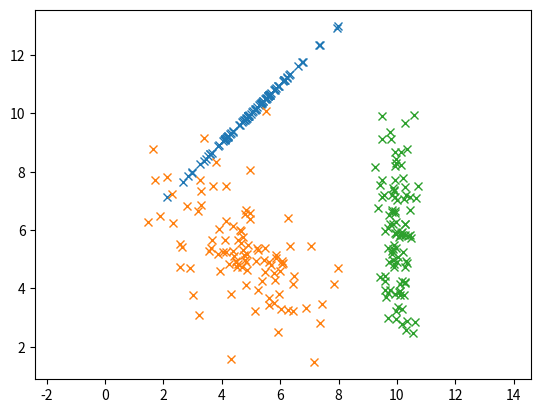

This figure's Python source:
import numpy as np
from scipy import special, optimize
import matplotlib.pyplot as plt

def main():
   task2a()


def task2a():
    numberOfSamples = 100
    meanArray1 = np.array([5,10])
    meanArray2 = np.array([5,5])
    meanArray3 = np.array([10,6])
    covarianceMatrix1 = np.matrix(((1,1),(1,1)))
    covarianceMatrix2 = np.matrix(((2,-1),(-1,2)))
    covarianceMatrix3 = np.matrix(((0.1,0),(0,3)))
    x,y = np.random.multivariate_normal(meanArray1,covarianceMatrix1,numberOfSamples).T
    plt.plot(x,y,'x')
    x,y = np.random.multivariate_normal(meanArray2,covarianceMatrix2,numberOfSamples).T
    plt.plot(x,y,'x')
    x,y = np.random.multivariate_normal(meanArray3,covarianceMatrix3,numberOfSamples).T
    plt.plot(x,y,'x')
    plt.axis('equal')
    plt.show()

main()
